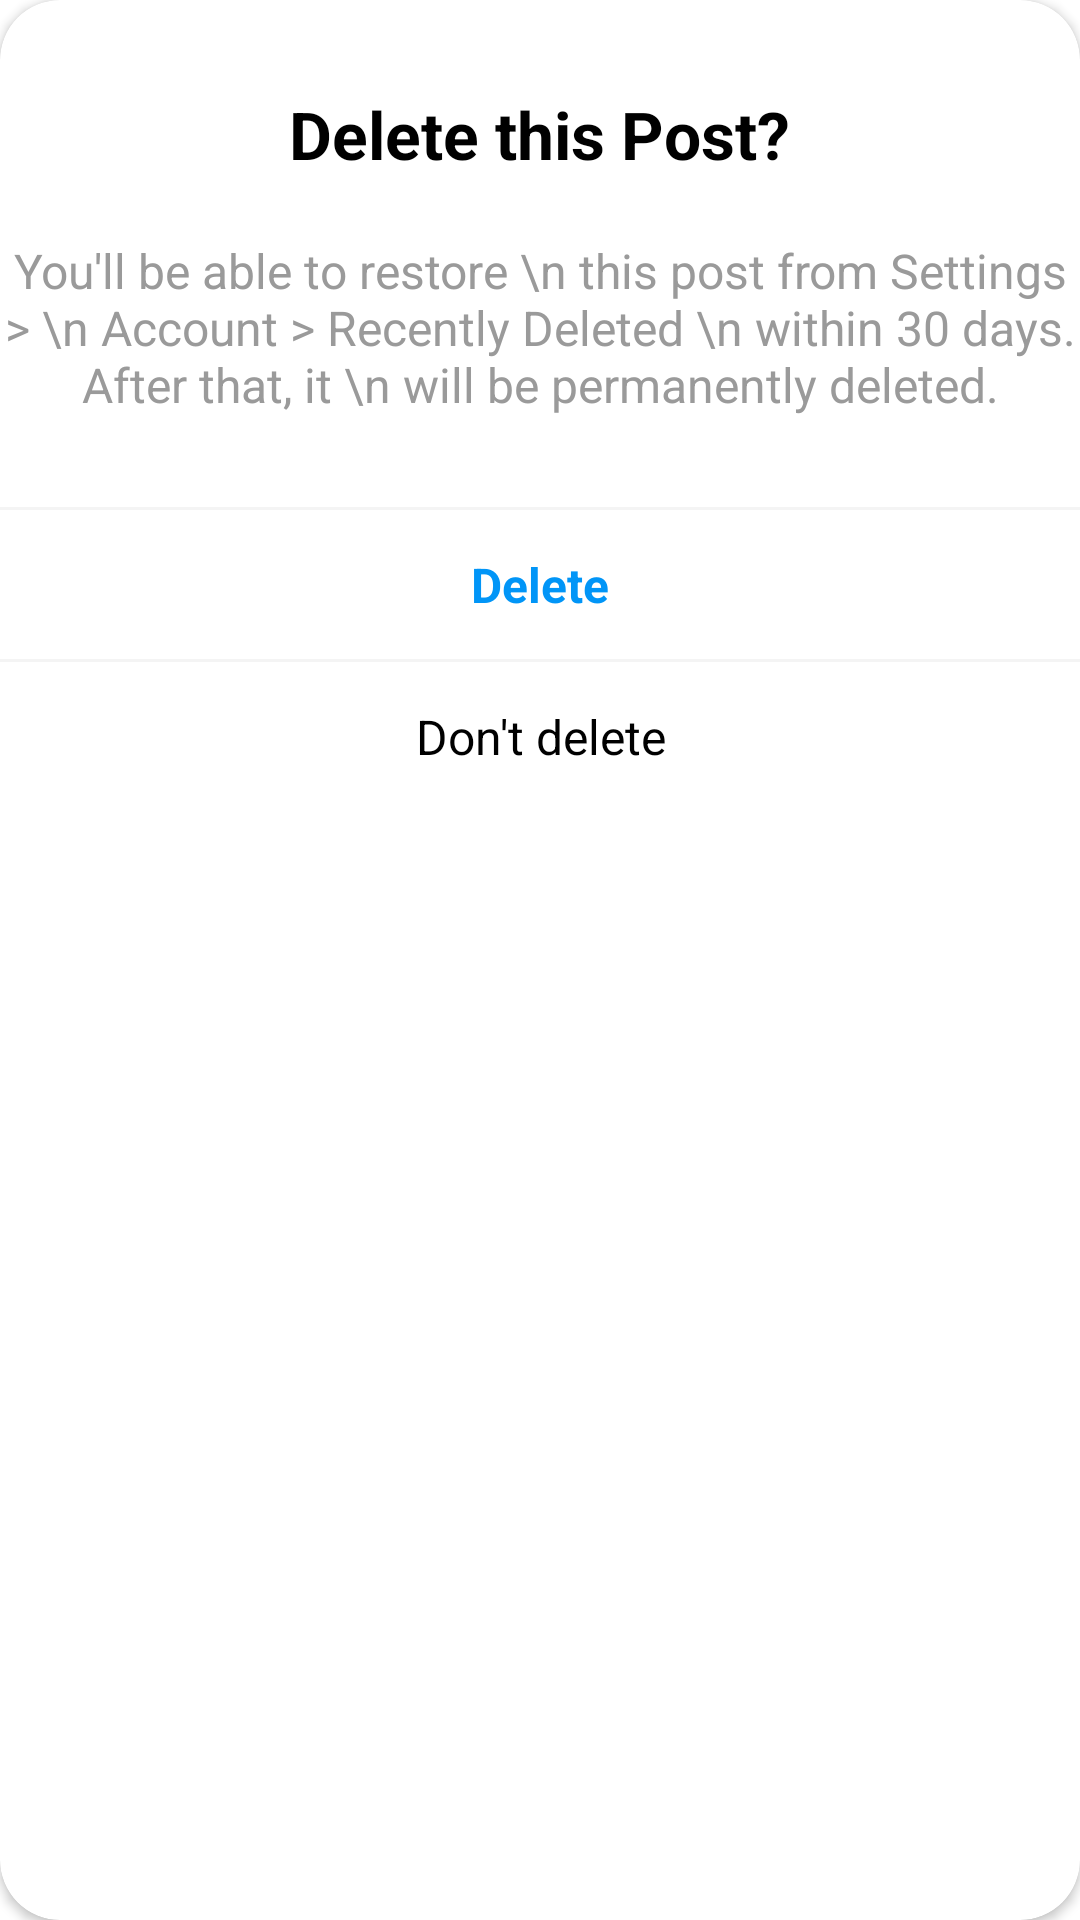

Here is an Android app screen rendered from its layout file. Give the layout XML and the strings, colors and styles it references.
<!-- AndroidManifest.xml: application theme Theme.InstagramHesam -->
<!-- res/layout/allert_dialog_delete.xml -->
<?xml version="1.0" encoding="utf-8"?>
<com.google.android.material.card.MaterialCardView xmlns:android="http://schemas.android.com/apk/res/android"
    android:layout_width="300dp"
    android:layout_height="wrap_content"
    xmlns:app="http://schemas.android.com/apk/res-auto"
    app:cardCornerRadius="20dp"
    app:cardElevation="2dp"
    android:layout_margin="5dp">

    <LinearLayout
        android:layout_width="match_parent"
        android:layout_height="wrap_content"
        android:orientation="vertical">
        <TextView
            android:layout_width="wrap_content"
            android:layout_height="wrap_content"
            android:text="Delete this Post?"
            android:layout_gravity="center"
            android:gravity="center"
            android:textColor="@color/black"
            android:textStyle="bold"
            android:textSize="22sp"
            android:layout_marginTop="30dp"/>

        <TextView
            android:layout_width="match_parent"
            android:layout_height="wrap_content"
            android:textSize="16sp"
            android:textColor="@color/black_100"
            android:layout_gravity="center"
            android:gravity="center"
            android:layout_marginTop="20dp"
            android:text="You'll be able to restore \n this post from Settings > \n Account > Recently Deleted \n within 30 days. After that, it \n will be permanently deleted."
            />

        <View
            android:id="@+id/view2"
            android:layout_width="match_parent"
            style="@style/view"
            android:layout_marginTop="30dp"
            />

        <com.google.android.material.textview.MaterialTextView
            android:id="@+id/tvDelete"
            android:layout_width="match_parent"
            android:layout_height="wrap_content"
            android:text="Delete"
            android:gravity="center"
            android:paddingTop="14dp"
            android:paddingBottom="14dp"
            android:textColor="@color/insta_blue"
            android:textSize="16sp"
            android:textStyle="bold"
            android:foreground="?attr/selectableItemBackground"/>

        <View
            android:id="@+id/view1"
            android:layout_width="match_parent"
            style="@style/view"
            />
        <com.google.android.material.textview.MaterialTextView
            android:id="@+id/tvdontDelete"
            android:layout_width="match_parent"
            android:layout_height="wrap_content"
            android:text="Don't delete"
            android:gravity="center"
            android:paddingTop="14dp"
            android:paddingBottom="14dp"
            android:textColor="@color/black"
            android:textSize="16sp"
            android:foreground="?attr/selectableItemBackground"/>

    </LinearLayout>


</com.google.android.material.card.MaterialCardView>
<!-- resources referenced by this layout -->
<resources>
  <color name="black">#FF000000</color>
  <color name="black_100">#9A9A9A</color>
  <color name="insta_blue">#0195f7</color>
  <style name="view">
          <item name="android:layout_height">1dp</item>
          <item name="android:background">#F4F4F4</item>
      </style>
  <style name="Theme.InstagramHesam" parent="Theme.MaterialComponents.Light.DarkActionBar">
          
          <item name="colorPrimary">@color/black</item>
          <item name="colorPrimaryVariant">@color/black</item>
          <item name="colorOnPrimary">@color/white</item>
          
          <item name="colorSecondary">@color/insta_blue</item>
          <item name="colorSecondaryVariant">@color/teal_700</item>
          <item name="colorOnSecondary">@color/black</item>
          
          <item name="android:statusBarColor" tools:targetApi="l">?attr/colorPrimaryVariant</item>
          
  
          <item name="textAllCaps">false</item>
          <item name="windowNoTitle">true</item>
  
  
      </style>
  <color name="white">#FFFFFFFF</color>
  <color name="teal_700">#FF018786</color>
</resources>
